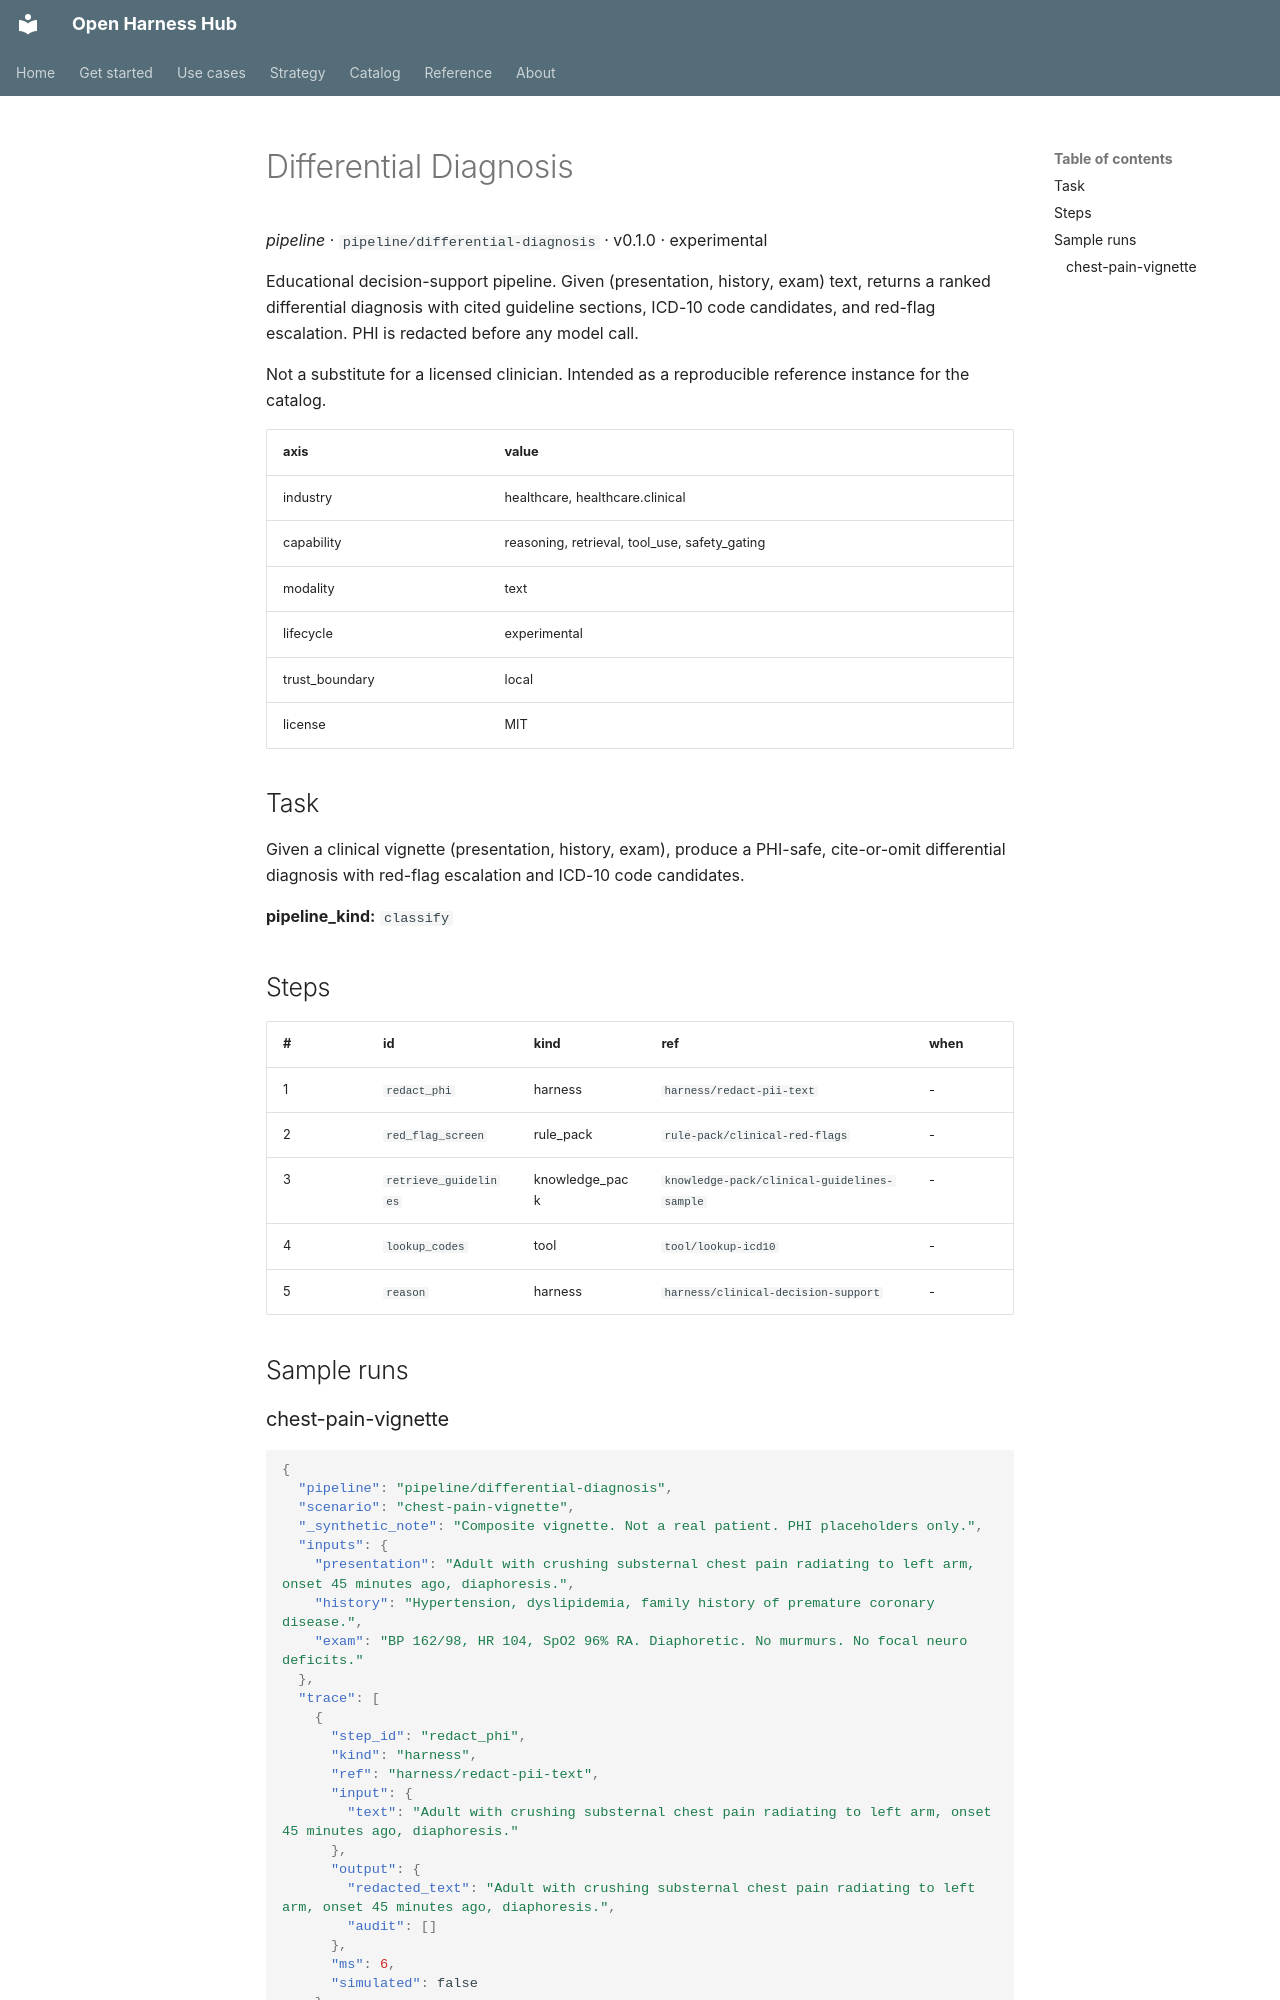

repository: Amarel-Taylor-Scott/open-harness-hub · page: catalog/pipeline_differential-diagnosis/index.html · generator: mkdocs

# Differential Diagnosis

*pipeline* · `pipeline/differential-diagnosis` · v0.1.0 · experimental

Educational decision-support pipeline. Given (presentation, history,
exam) text, returns a ranked differential diagnosis with cited
guideline sections, ICD-10 code candidates, and red-flag
escalation. PHI is redacted before any model call.

Not a substitute for a licensed clinician. Intended as a
reproducible reference instance for the catalog.

| axis | value |
|---|---|
| industry | healthcare, healthcare.clinical |
| capability | reasoning, retrieval, tool_use, safety_gating |
| modality | text |
| lifecycle | experimental |
| trust_boundary | local |
| license | MIT |



## Task

Given a clinical vignette (presentation, history, exam), produce a
PHI-safe, cite-or-omit differential diagnosis with red-flag
escalation and ICD-10 code candidates.

**pipeline_kind:** `classify`

## Steps

| # | id | kind | ref | when |
|---|---|---|---|---|
| 1 | `redact_phi` | harness | `harness/redact-pii-text` | - |
| 2 | `red_flag_screen` | rule_pack | `rule-pack/clinical-red-flags` | - |
| 3 | `retrieve_guidelines` | knowledge_pack | `knowledge-pack/clinical-guidelines-sample` | - |
| 4 | `lookup_codes` | tool | `tool/lookup-icd10` | - |
| 5 | `reason` | harness | `harness/clinical-decision-support` | - |

## Sample runs
